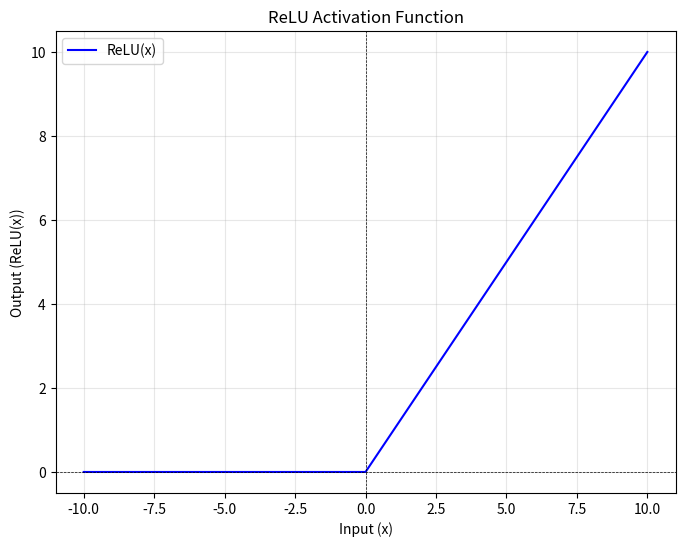

This chart was generated by the following Python code:
# Copyright (c) 2024 David Such
# 
# This software is released under the MIT License.
# https://opensource.org/licenses/MIT

import numpy as np
import matplotlib.pyplot as plt

# Define the ReLU function
def relu(x):
    return np.maximum(0, x)

# Generate input values
x = np.linspace(-10, 10, 1000)
y = relu(x)

# Plot the ReLU function
plt.figure(figsize=(8, 6))
plt.plot(x, y, label='ReLU(x)', color='blue')
plt.title('ReLU Activation Function')
plt.xlabel('Input (x)')
plt.ylabel('Output (ReLU(x))')
plt.axhline(0, color='black', linewidth=0.5, linestyle='--')
plt.axvline(0, color='black', linewidth=0.5, linestyle='--')
plt.grid(alpha=0.3)
plt.legend()
plt.show()